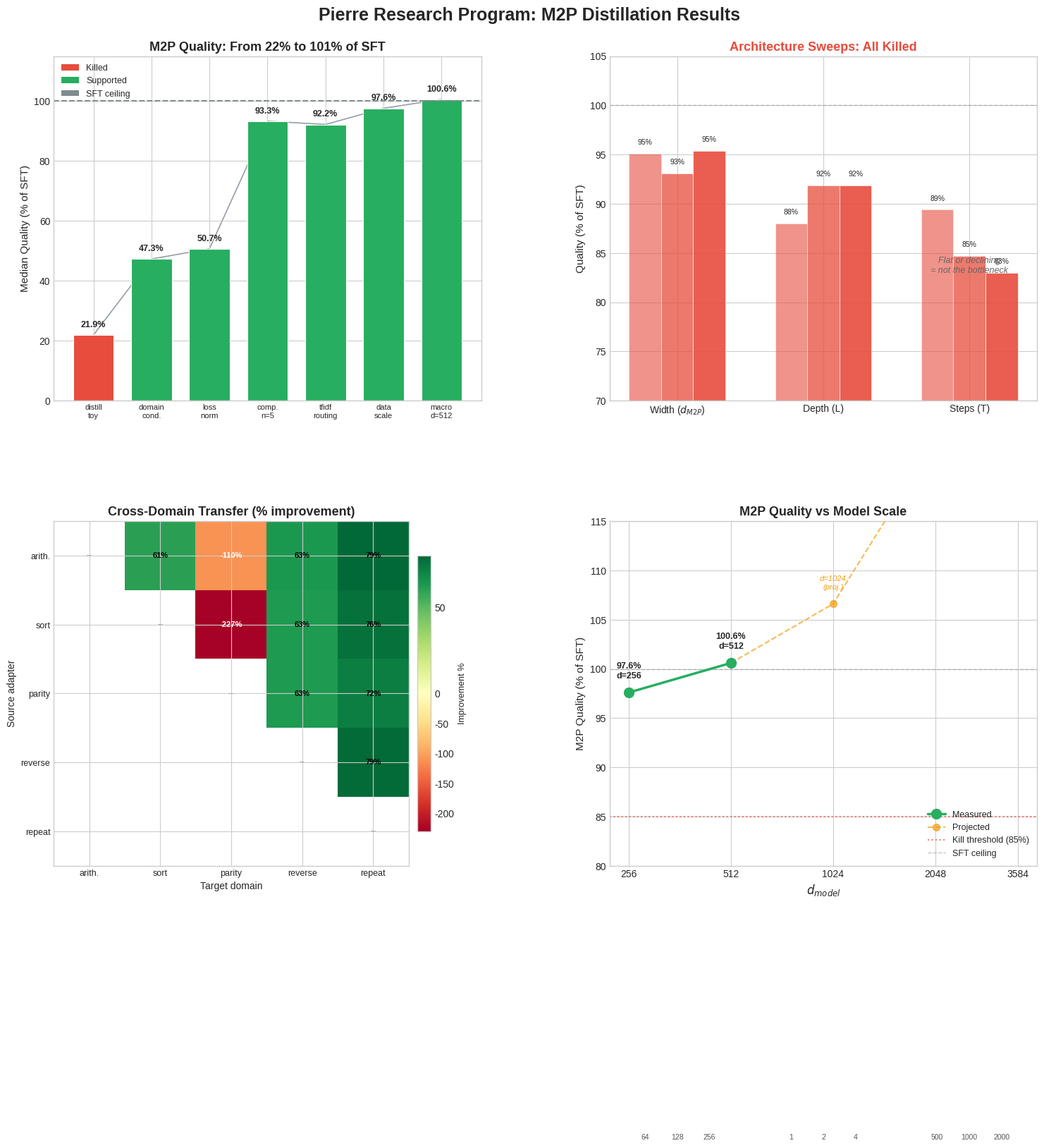

The script that saved this image: (Note: this script raises an exception after producing the figure.)
"""Pierre Research Program - Comprehensive Visualization."""

import matplotlib.pyplot as plt
import matplotlib.ticker as mticker
import numpy as np

# --- Style ---
plt.style.use("seaborn-v0_8-whitegrid")
KILLED = "#e74c3c"
SUPPORTED = "#27ae60"
PROVISIONAL = "#f39c12"
CONCLUSIVE = "#2980b9"
SFT_LINE = "#7f8c8d"

fig, axes = plt.subplots(2, 2, figsize=(18, 14), gridspec_kw={"hspace": 0.35, "wspace": 0.3})
fig.suptitle(
    "Pierre Research Program: M2P Distillation Results",
    fontsize=18,
    fontweight="bold",
    y=0.98,
)

# ============================================================
# Plot 1 (top-left): M2P Quality Evolution
# ============================================================
ax1 = axes[0, 0]

exps = [
    "distill\ntoy",
    "domain\ncond.",
    "loss\nnorm",
    "comp.\nn=5",
    "tfidf\nrouting",
    "data\nscale",
    "macro\nd=512",
]
quality = [21.9, 47.3, 50.7, 93.3, 92.2, 97.6, 100.6]
# Status: toy=killed, domain_cond=supported (K856 fail but K855 pass),
# loss_norm=supported, comp_n5=supported (K852 fail but quality good),
# tfidf=supported, data_scale=supported, macro=supported
statuses = [KILLED, SUPPORTED, SUPPORTED, SUPPORTED, SUPPORTED, SUPPORTED, SUPPORTED]

x = np.arange(len(exps))
bars = ax1.bar(x, quality, color=statuses, edgecolor="white", linewidth=0.8, width=0.7)

# SFT ceiling
ax1.axhline(y=100, color=SFT_LINE, linestyle="--", linewidth=1.5, label="SFT ceiling (100%)")

# Value labels
for i, (xi, q) in enumerate(zip(x, quality)):
    ax1.text(xi, q + 2, f"{q:.1f}%", ha="center", va="bottom", fontsize=9, fontweight="bold")

# Trend line
ax1.plot(x, quality, color="#2c3e50", linewidth=1.2, alpha=0.5, zorder=0)

ax1.set_xticks(x)
ax1.set_xticklabels(exps, fontsize=8)
ax1.set_ylabel("Median Quality (% of SFT)", fontsize=11)
ax1.set_title("M2P Quality: From 22% to 101% of SFT", fontsize=13, fontweight="bold")
ax1.set_ylim(0, 115)
ax1.legend(fontsize=9, loc="upper left")

# Legend patches
from matplotlib.patches import Patch

legend_elements = [
    Patch(facecolor=KILLED, label="Killed"),
    Patch(facecolor=SUPPORTED, label="Supported"),
    Patch(facecolor=SFT_LINE, label="SFT ceiling", linestyle="--"),
]
ax1.legend(handles=legend_elements, fontsize=9, loc="upper left")

# ============================================================
# Plot 2 (top-right): What Was NOT the Bottleneck
# ============================================================
ax2 = axes[0, 1]

categories = ["Width ($d_{M2P}$)", "Depth (L)", "Steps (T)"]
labels_per = [
    ["64", "128", "256"],
    ["1", "2", "4"],
    ["500", "1000", "2000"],
]
values_per = [
    [95.1, 93.1, 95.4],
    [88.0, 91.9, 91.9],
    [89.4, 84.7, 83.0],
]

n_groups = 3
n_bars = 3
bar_width = 0.22
group_positions = np.arange(n_groups)

for i in range(n_bars):
    positions = group_positions + (i - 1) * bar_width
    vals = [values_per[g][i] for g in range(n_groups)]
    bars = ax2.bar(
        positions,
        vals,
        bar_width,
        color=KILLED,
        alpha=0.6 + 0.15 * i,
        edgecolor="white",
        linewidth=0.5,
    )
    for pos, val in zip(positions, vals):
        ax2.text(pos, val + 0.8, f"{val:.0f}%", ha="center", va="bottom", fontsize=7.5)

# Add labels below each group
for g in range(n_groups):
    for i in range(n_bars):
        pos = group_positions[g] + (i - 1) * bar_width
        ax2.text(
            pos, -4.5, labels_per[g][i], ha="center", va="top", fontsize=7.5, color="#555"
        )

ax2.set_xticks(group_positions)
ax2.set_xticklabels(categories, fontsize=10)
ax2.set_ylabel("Quality (% of SFT)", fontsize=11)
ax2.set_ylim(70, 105)
ax2.set_title("Architecture Sweeps: All Killed", fontsize=13, fontweight="bold", color=KILLED)
ax2.axhline(y=100, color=SFT_LINE, linestyle="--", linewidth=1, alpha=0.5)

# Annotation
ax2.annotate(
    "Flat or declining\n= not the bottleneck",
    xy=(2, 83),
    fontsize=9,
    fontstyle="italic",
    color="#666",
    ha="center",
)

# ============================================================
# Plot 3 (bottom-left): Cross-Domain Transfer Heatmap
# ============================================================
ax3 = axes[1, 0]

domains = ["arith.", "sort", "parity", "reverse", "repeat"]
n = len(domains)

# Build 5x5 matrix from Option A cross_quality data
# diagonal = 0 (self), off-diagonal from results
cross_data = {
    (0, 1): 60.55,
    (0, 2): -110.45,
    (0, 3): 63.38,
    (0, 4): 79.21,
    (1, 2): -226.74,
    (1, 3): 62.56,
    (1, 4): 76.44,
    (2, 3): 62.86,
    (2, 4): 72.12,
    (3, 4): 78.72,
}

matrix = np.full((n, n), np.nan)
for (i, j), v in cross_data.items():
    matrix[i, j] = v
# Fill lower triangle symmetrically for display (or leave as directional)
# Keep it as directional (source -> target)

# For display: mask diagonal and missing
masked = np.ma.masked_invalid(matrix)

# Custom colormap: red for negative, green for positive
from matplotlib.colors import TwoSlopeNorm

vmin = -230
vmax = 80
norm = TwoSlopeNorm(vmin=vmin, vcenter=0, vmax=vmax)

cmap = plt.cm.RdYlGn
im = ax3.imshow(masked, cmap=cmap, norm=norm, aspect="auto")

# Text annotations
for i in range(n):
    for j in range(n):
        if i == j:
            ax3.text(j, i, "--", ha="center", va="center", fontsize=9, color="#999")
        elif not np.isnan(matrix[i, j]):
            val = matrix[i, j]
            color = "white" if abs(val) > 100 else "black"
            ax3.text(j, i, f"{val:.0f}%", ha="center", va="center", fontsize=8, color=color, fontweight="bold")
        else:
            ax3.text(j, i, "", ha="center", va="center", fontsize=8, color="#ccc")

ax3.set_xticks(range(n))
ax3.set_xticklabels(domains, fontsize=9)
ax3.set_yticks(range(n))
ax3.set_yticklabels(domains, fontsize=9)
ax3.set_xlabel("Target domain", fontsize=10)
ax3.set_ylabel("Source adapter", fontsize=10)
ax3.set_title("Cross-Domain Transfer (% improvement)", fontsize=13, fontweight="bold")

cb = fig.colorbar(im, ax=ax3, shrink=0.8, pad=0.02)
cb.set_label("Improvement %", fontsize=9)

# ============================================================
# Plot 4 (bottom-right): Scale Trajectory
# ============================================================
ax4 = axes[1, 1]

d_models = [256, 512]
qualities = [97.6, 100.6]

ax4.plot(d_models, qualities, "o-", color=SUPPORTED, markersize=10, linewidth=2.5, zorder=5, label="Measured")

# Dotted projection
proj_d = [512, 1024, 3584]
# Linear extrapolation from 256->512 trend
slope = (100.6 - 97.6) / (512 - 256)
proj_q = [100.6, 100.6 + slope * (1024 - 512), 100.6 + slope * (3584 - 512)]
# Cap projections reasonably (quality ratio can exceed 100%)
ax4.plot(proj_d, proj_q, "o--", color=PROVISIONAL, markersize=7, linewidth=1.5, alpha=0.7, label="Projected", zorder=4)

# 85% threshold
ax4.axhline(y=85, color=KILLED, linestyle=":", linewidth=1.5, alpha=0.7, label="Kill threshold (85%)")
# SFT ceiling
ax4.axhline(y=100, color=SFT_LINE, linestyle="--", linewidth=1, alpha=0.5, label="SFT ceiling")

# Labels
for d, q in zip(d_models, qualities):
    ax4.annotate(
        f"{q:.1f}%\nd={d}",
        (d, q),
        textcoords="offset points",
        xytext=(0, 15),
        ha="center",
        fontsize=9,
        fontweight="bold",
    )

# Projection labels
ax4.annotate(
    f"d=1024\n(proj.)",
    (1024, proj_q[1]),
    textcoords="offset points",
    xytext=(0, 15),
    ha="center",
    fontsize=8,
    color=PROVISIONAL,
    fontstyle="italic",
)
ax4.annotate(
    f"d=3584\nQwen3-4B",
    (3584, proj_q[2]),
    textcoords="offset points",
    xytext=(0, 15),
    ha="center",
    fontsize=8,
    color=PROVISIONAL,
    fontstyle="italic",
)

ax4.set_xlabel("$d_{model}$", fontsize=12)
ax4.set_ylabel("M2P Quality (% of SFT)", fontsize=11)
ax4.set_title("M2P Quality vs Model Scale", fontsize=13, fontweight="bold")
ax4.set_xscale("log", base=2)
ax4.xaxis.set_major_formatter(mticker.ScalarFormatter())
ax4.set_xticks([256, 512, 1024, 2048, 3584])
ax4.set_xticklabels(["256", "512", "1024", "2048", "3584"])
ax4.set_ylim(80, 115)
ax4.legend(fontsize=9, loc="lower right")

# --- Final layout ---
plt.subplots_adjust(top=0.93)
out_path = "/Users/tom/Code/tomsiwik/llm/pierre/research_progress.png"
fig.savefig(out_path, dpi=300, bbox_inches="tight", facecolor="white")
print(f"Saved to {out_path}")
plt.close()
